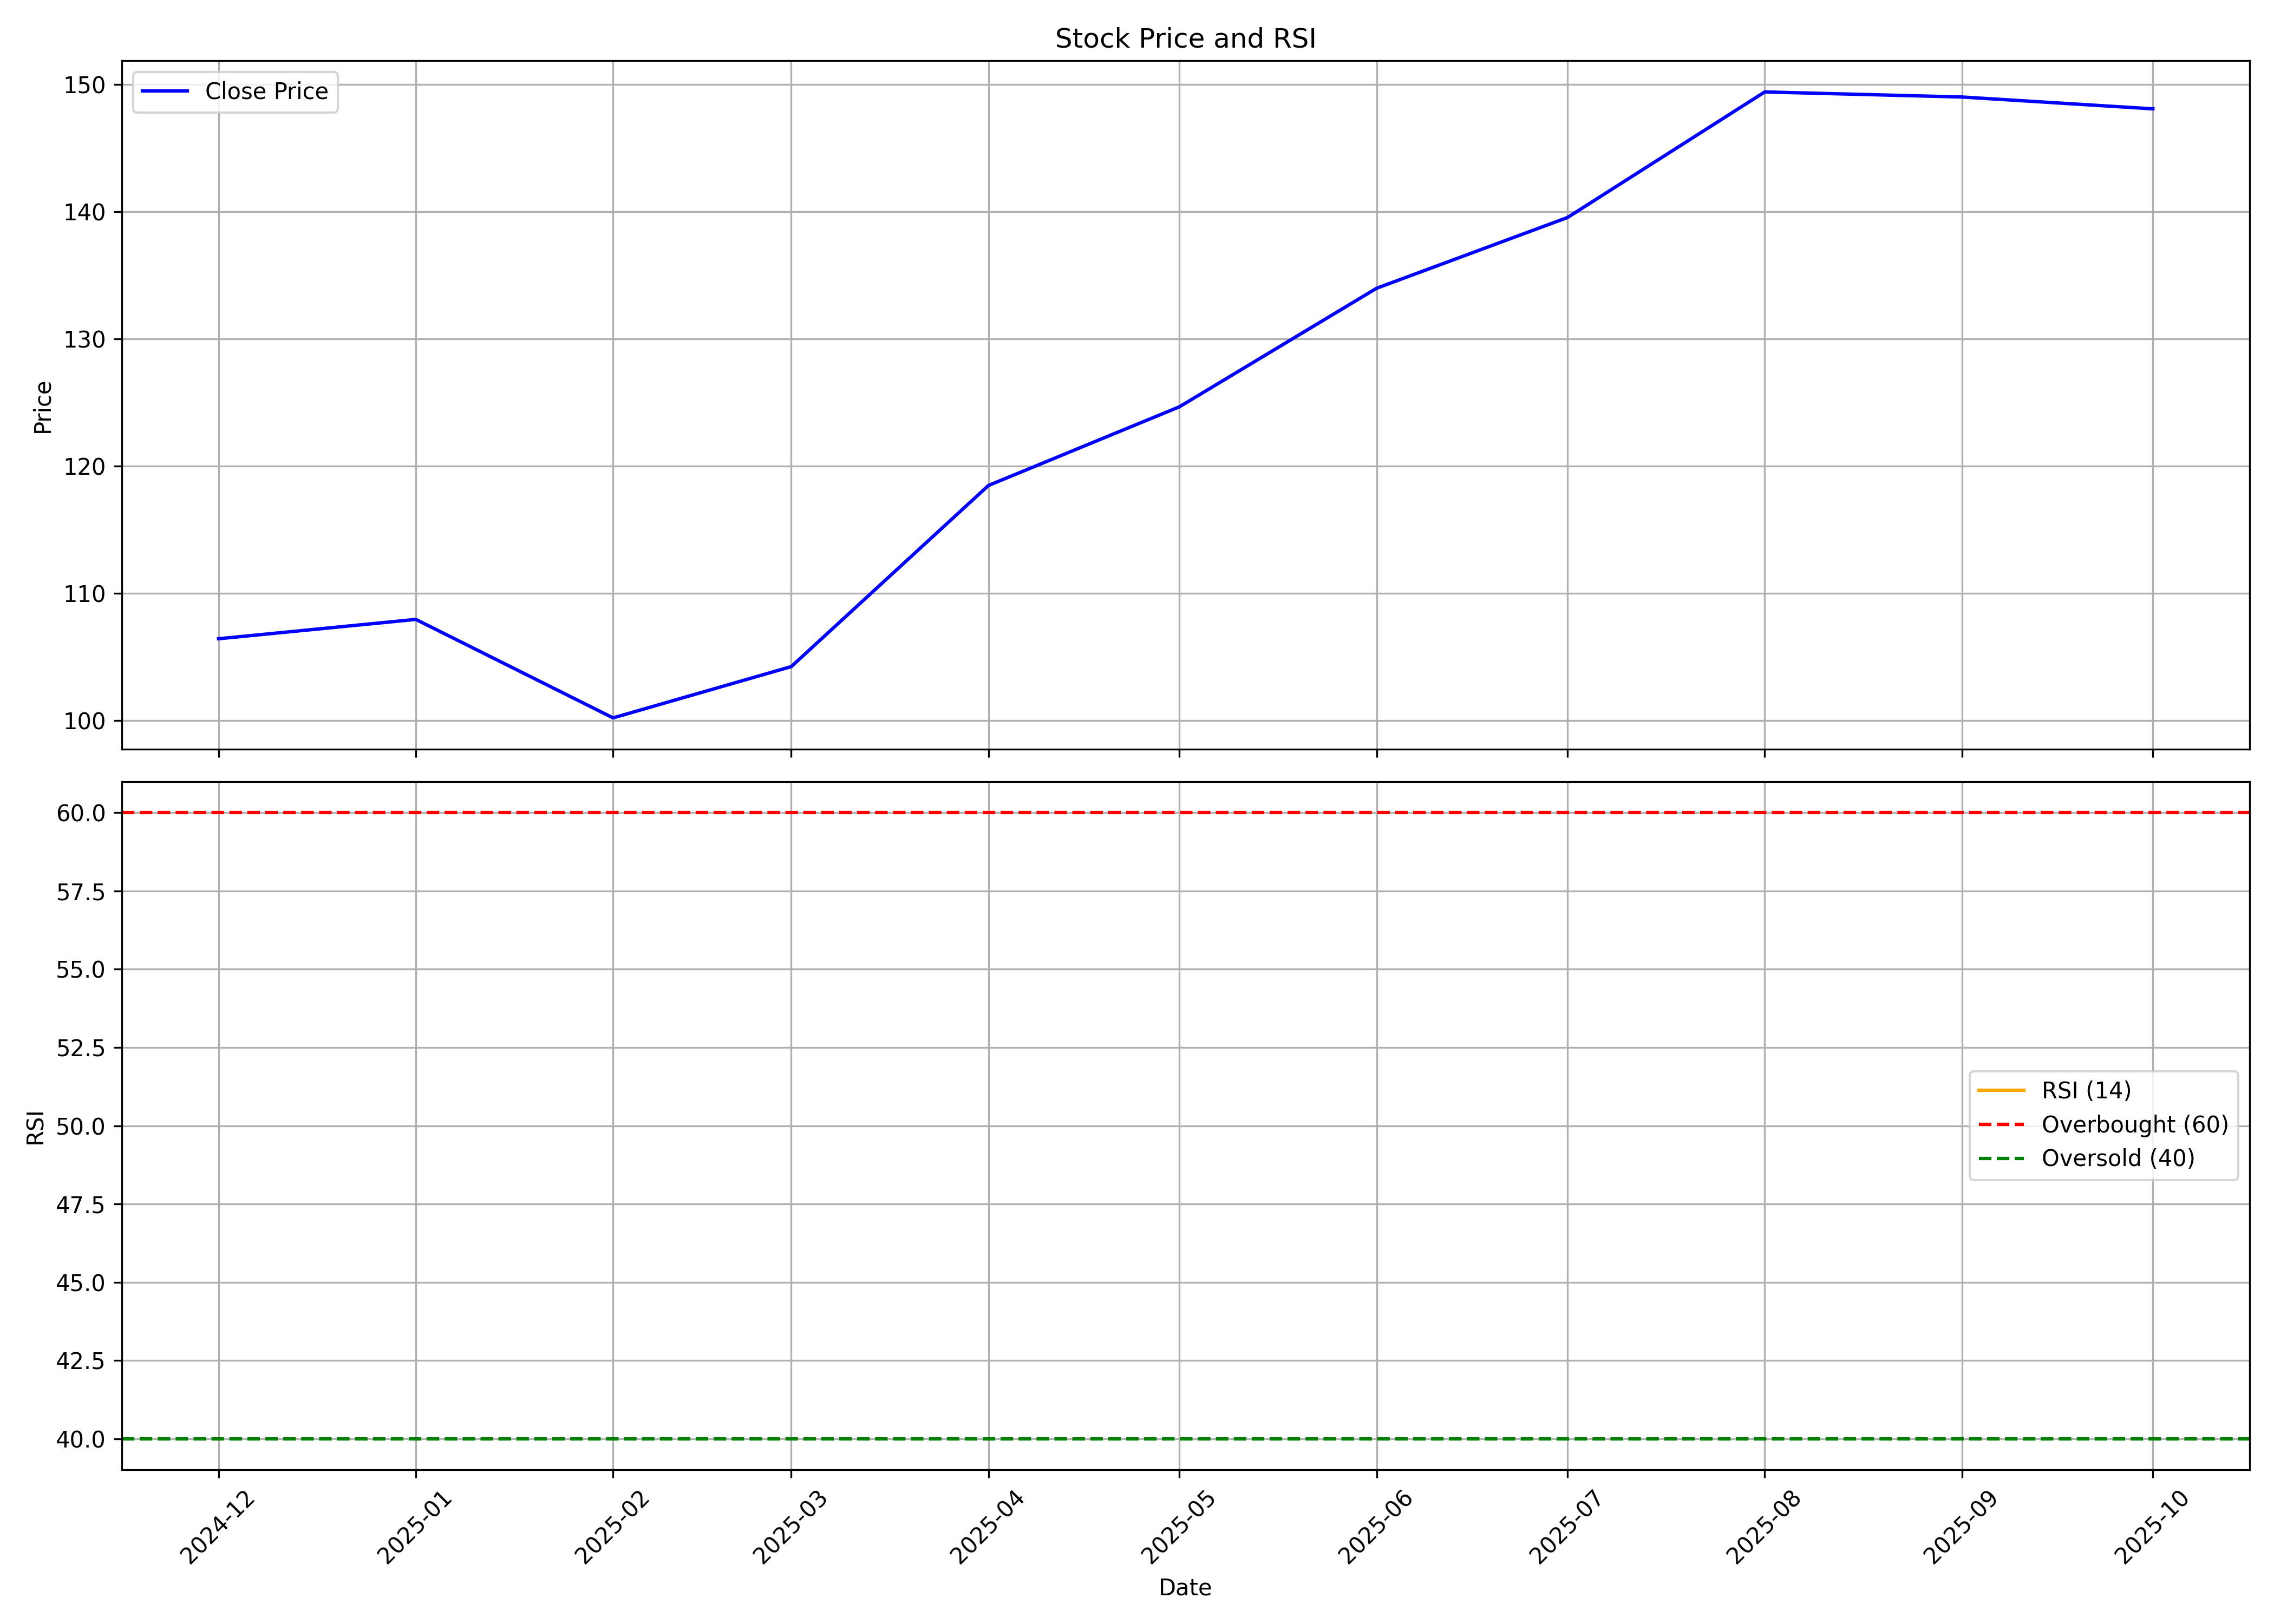

The data file committed next to this chart (first rows):
, date, symbol, open, high, low, close, volume, rsi
0, 2024-12-01, VMM, 104.0, 114.8, 96.7, 106.4, 1316487019, 
1, 2025-01-01, VMM, 106.0, 117.3, 97.27, 107.9, 616294930, 
2, 2025-02-01, VMM, 109.9, 126.9, 95.99, 100.2, 506386690, 
3, 2025-03-01, VMM, 102.0, 108.2, 96.75, 104.2, 312119370, 
4, 2025-04-01, VMM, 102.4, 118.5, 96.3, 118.5, 286995653, 
5, 2025-05-01, VMM, 118.5, 133.0, 115.3, 124.7, 452763986, 
6, 2025-06-01, VMM, 124.4, 137.8, 113.5, 134, 851342311, 
7, 2025-07-01, VMM, 134.1, 143.4, 126.3, 139.5, 391198283, 
8, 2025-08-01, VMM, 139.9, 157.6, 138.0, 149.4, 779289514, 
9, 2025-09-01, VMM, 150.0, 155.3, 140.8, 149, 288291765, 
10, 2025-10-01, VMM, 149.0, 152.2, 143.6, 148.1, 91767448, 
